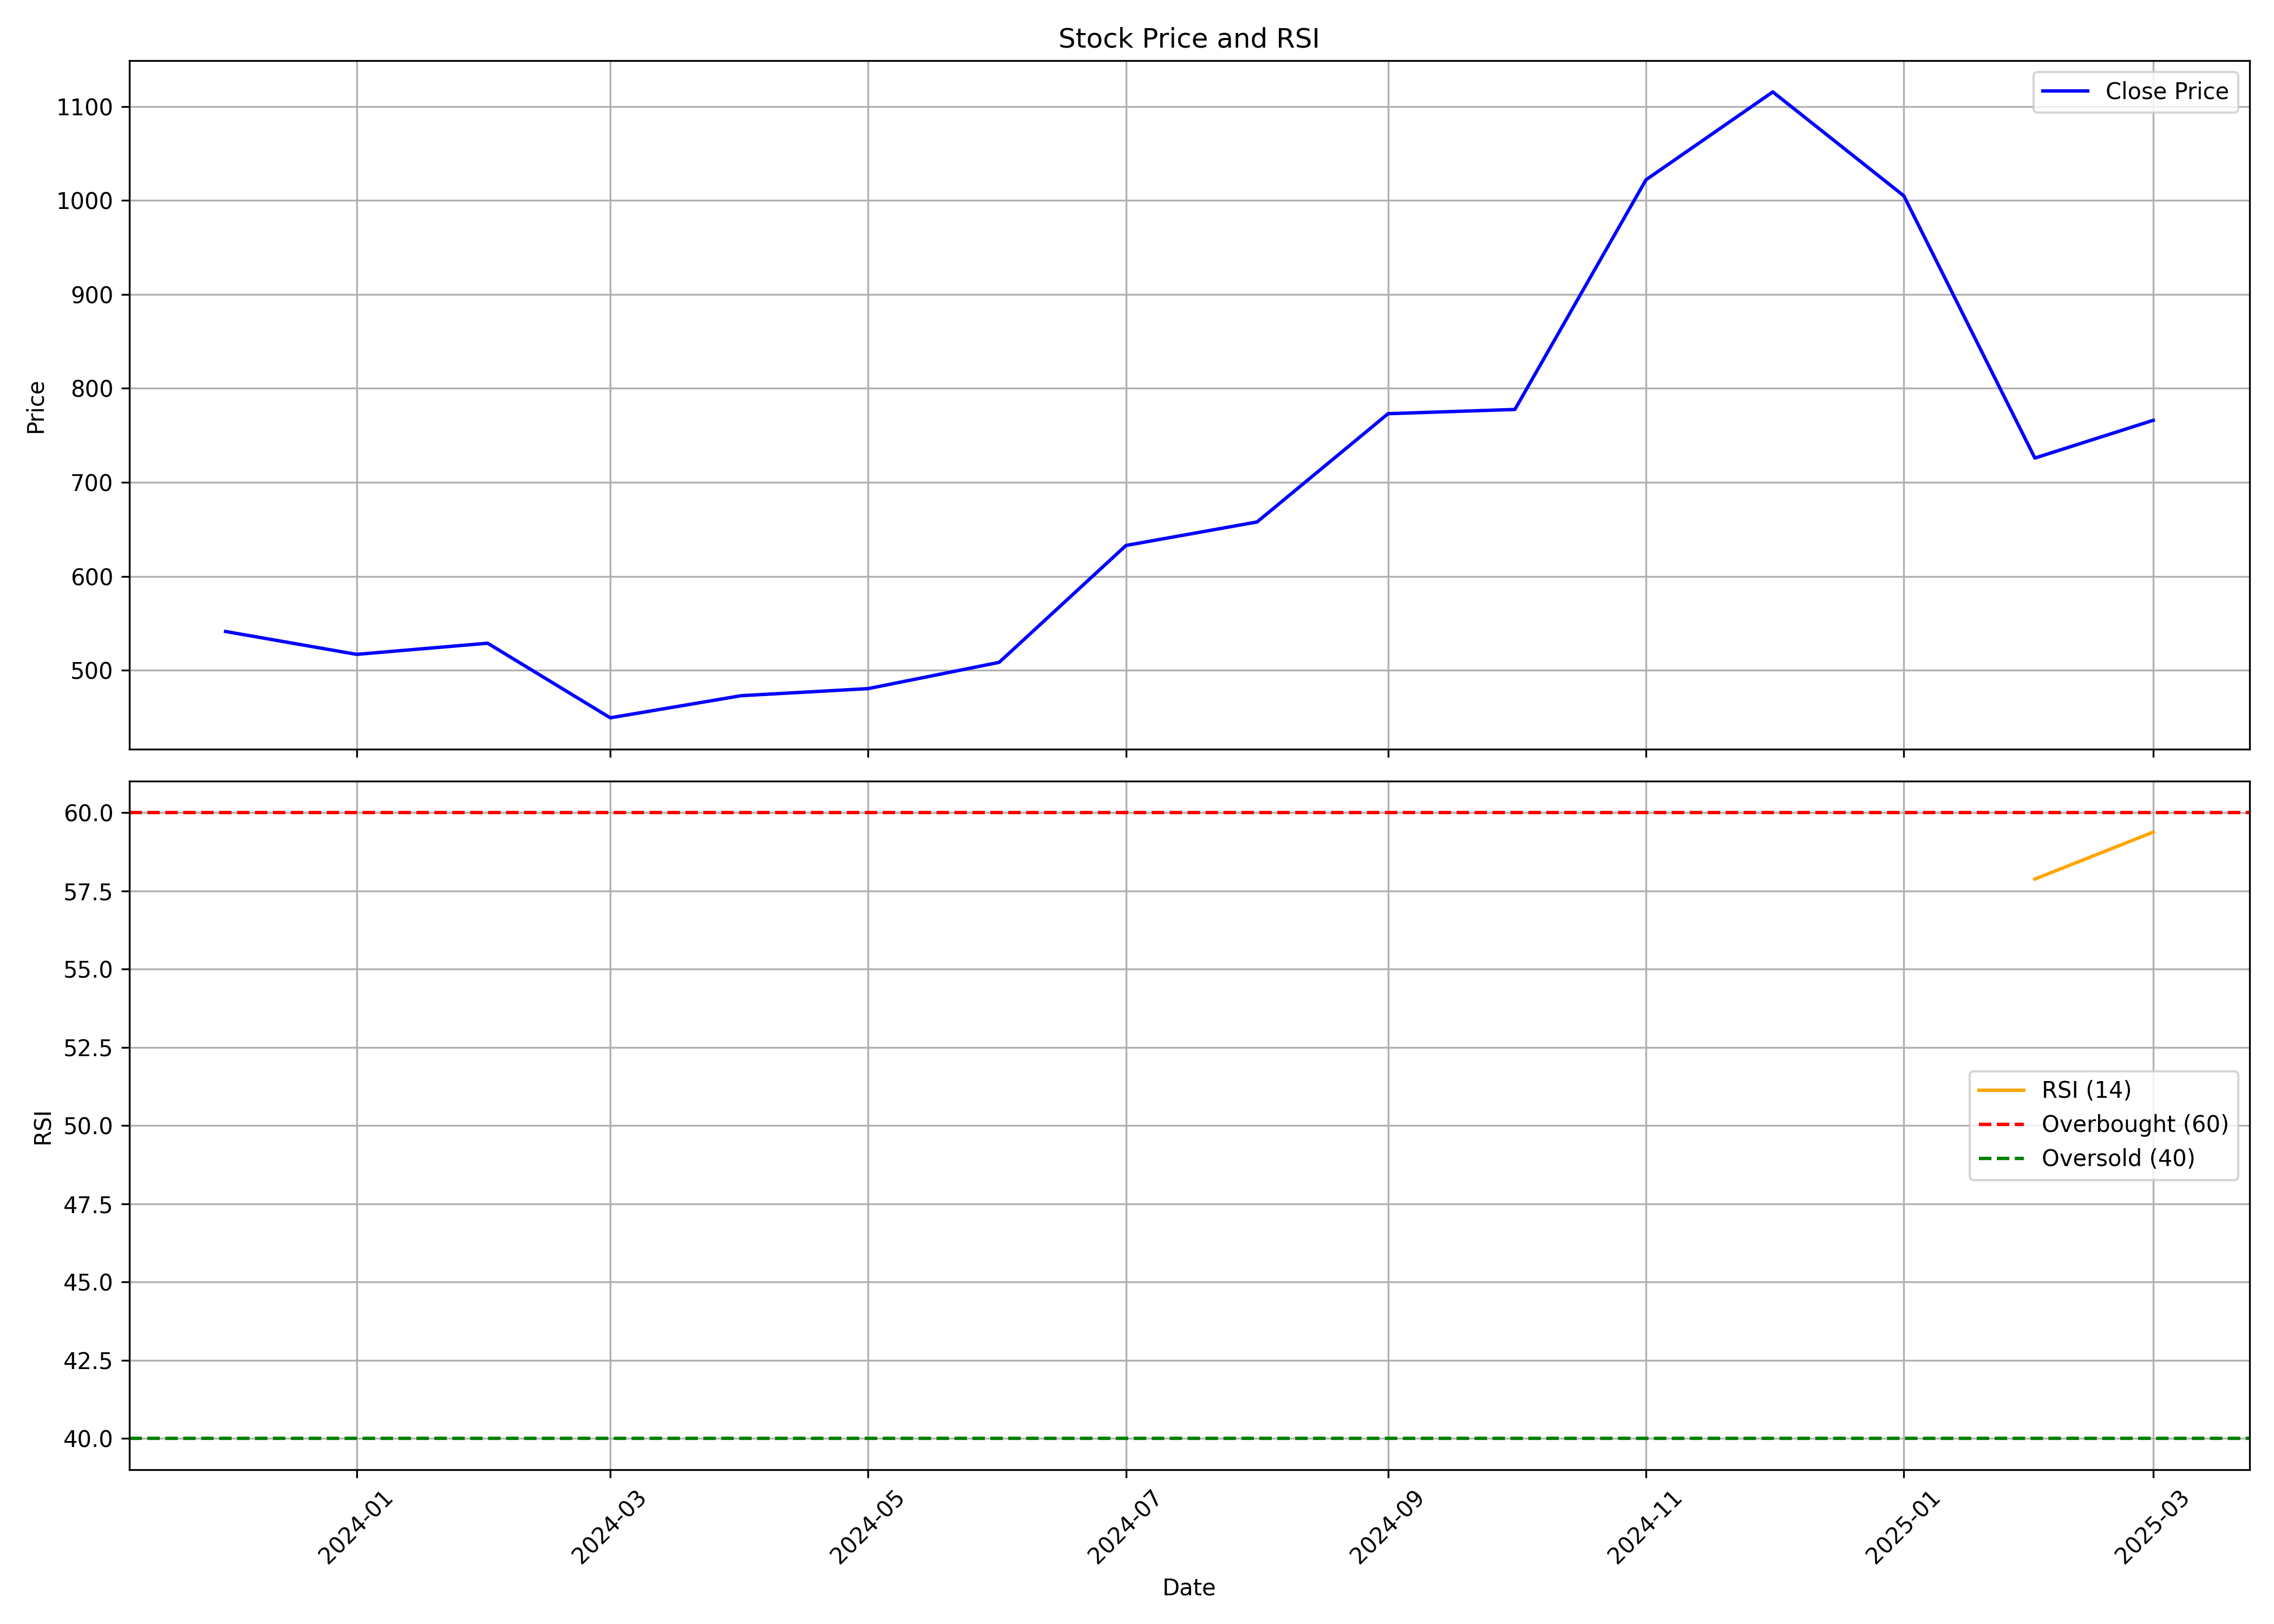

The data file committed next to this chart (first rows):
, date, symbol, open, high, low, close, volume, rsi
0, 2023-12-01, INNOVACAP, 452.1, 542.5, 452.1, 541.4, 15496570, 
1, 2024-01-01, INNOVACAP, 535.0, 588.0, 496.0, 517, 14384990, 
2, 2024-02-01, INNOVACAP, 517.0, 570.0, 513.2, 528.9, 2655670, 
3, 2024-03-01, INNOVACAP, 530, 537, 443.2, 449.5, 1698340, 
4, 2024-04-01, INNOVACAP, 456.2, 490.0, 447.3, 473.1, 1416288, 
5, 2024-05-01, INNOVACAP, 473.1, 517.2, 450.2, 480.6, 1197693, 
6, 2024-06-01, INNOVACAP, 485.0, 524.0, 421.4, 508.5, 2173853, 
7, 2024-07-01, INNOVACAP, 508.8, 649.8, 486.8, 632.9, 3818536, 
8, 2024-08-01, INNOVACAP, 635.2, 725.0, 586.2, 657.9, 3203656, 
9, 2024-09-01, INNOVACAP, 680.0, 841.5, 666.0, 773.1, 2368853, 
10, 2024-10-01, INNOVACAP, 773.1, 788.0, 680.5, 777.6, 1334008, 
11, 2024-11-01, INNOVACAP, 783.0, 1060, 780.0, 1022, 3787307, 
12, 2024-12-01, INNOVACAP, 1034, 1176, 957, 1115, 2607833, 
13, 2025-01-01, INNOVACAP, 1115, 1260, 881.0, 1005, 2524494, 
14, 2025-02-01, INNOVACAP, 1005, 1024, 700, 725.9, 1398449, 57.88
15, 2025-03-01, INNOVACAP, 725.0, 820.0, 662.0, 766, 1741596, 59.38
